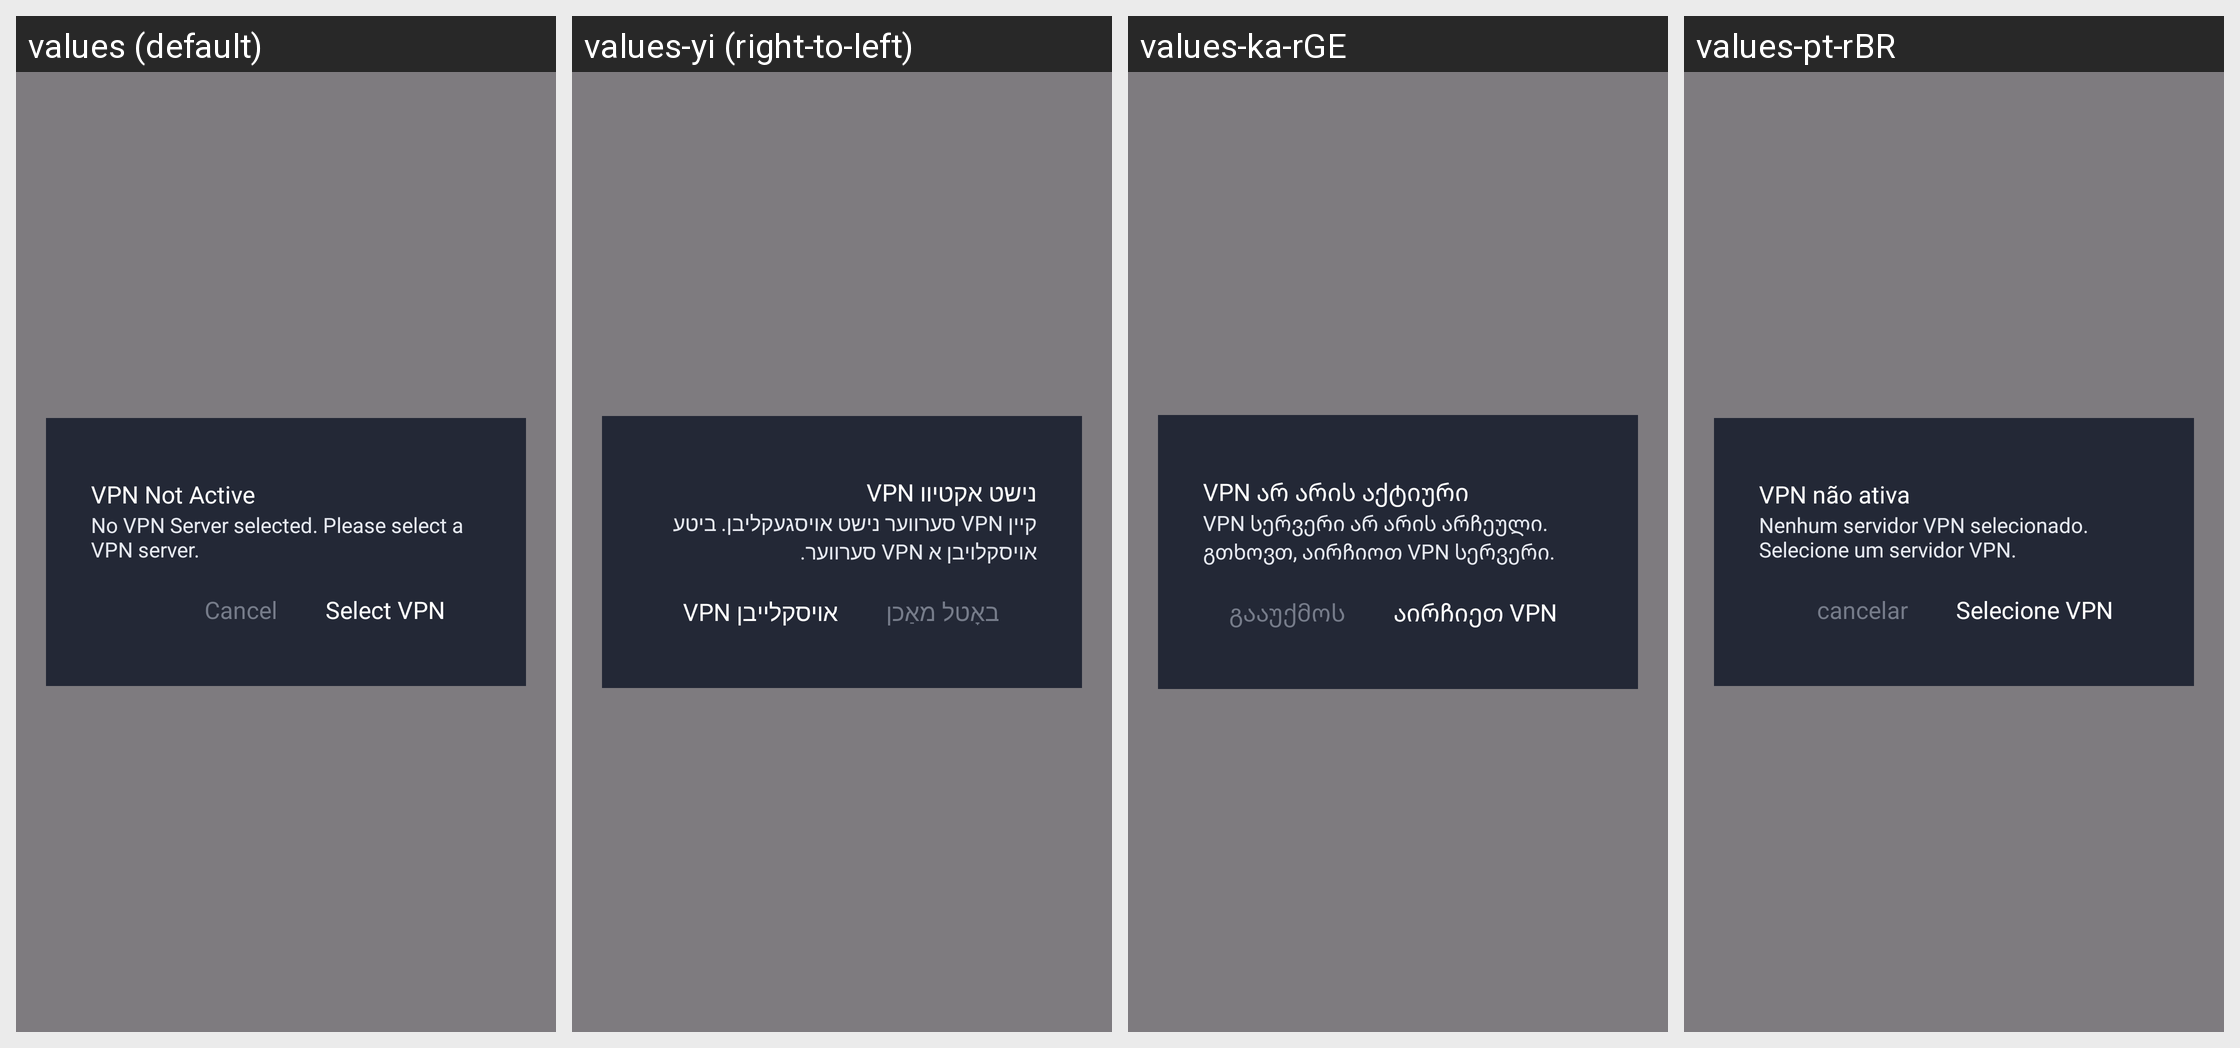

Locale-by-locale string values for the Android screen shown in this grid:
Android screen res/layout/dialog_confirm_dns_setting.xml rendered under 4 locales, left to right: values (default), values-yi (right-to-left), values-ka-rGE, values-pt-rBR. Device: Nexus 5 (rendered at 1080×1920; each locale shown at half size, 540×960, under a caption strip naming it); theme Theme.SuperVPN.Splash.
Other locales in the repository, not shown: values-af, values-am, values-ar, values-az, values-ba, values-be, values-bg, values-bn, values-bs, values-ca, values-cs, values-cy, values-da, values-de, values-el, values-es, values-es-rEE, values-es-rUS, values-et, values-eu, values-fa, values-fi, values-fr, values-fr-rCA, values-ga, values-gd, values-gl, values-gu, values-hi, values-hr, values-ht, values-hu, values-hy, values-id, values-in, values-is, values-it, values-iw, values-ja, values-jv, values-ka, values-kk, values-km, values-km-rKH, values-kn, values-ko, values-ky, values-lb, values-lo, values-lo-rLA, values-lt, values-lv, values-mg, values-mi, values-mk, values-ml, values-mn, values-mn-rMN, values-mr, values-ms, values-mt, values-my, values-ne, values-nl, values-no, values-pa, values-pl, values-pt, values-pt-rPT, values-ro, values-ru, values-si, values-sk, values-sl, values-sq, values-sr, values-su, values-sv, values-sw, values-ta, values-te, values-tg, values-th, values-tl, values-tr, values-tt, values-uk, values-ur, values-uz, values-vi, values-xh, values-zh-rCN, values-zh-rHK, values-zh-rTW, values-zu.
Strings drawn on this screen, with the default value and each locale's value (text and hints the layout hard-codes, and strings that could not be matched under every locale, appear in the picture but are not listed):

confirm_dns
  values: VPN Not Active
  values-yi: VPN נישט אקטיוו
  values-ka-rGE: VPN არ არის აქტიური
  values-pt-rBR: VPN não ativa

confirm_dns_msg
  values: No VPN Server selected. Please select a VPN server.
  values-yi: קיין VPN סערווער נישט אויסגעקליבן. ביטע אויסקלויבן א VPN סערווער.
  values-ka-rGE: VPN სერვერი არ არის არჩეული. გთხოვთ, აირჩიოთ VPN სერვერი.
  values-pt-rBR: Nenhum servidor VPN selecionado. Selecione um servidor VPN.

select_vpn
  values: Select VPN
  values-yi: אויסקלייבן VPN
  values-ka-rGE: აირჩიეთ VPN
  values-pt-rBR: Selecione VPN

btn_cancel
  values: Cancel
  values-yi: באָטל מאַכן
  values-ka-rGE: გააუქმოს
  values-pt-rBR: cancelar
